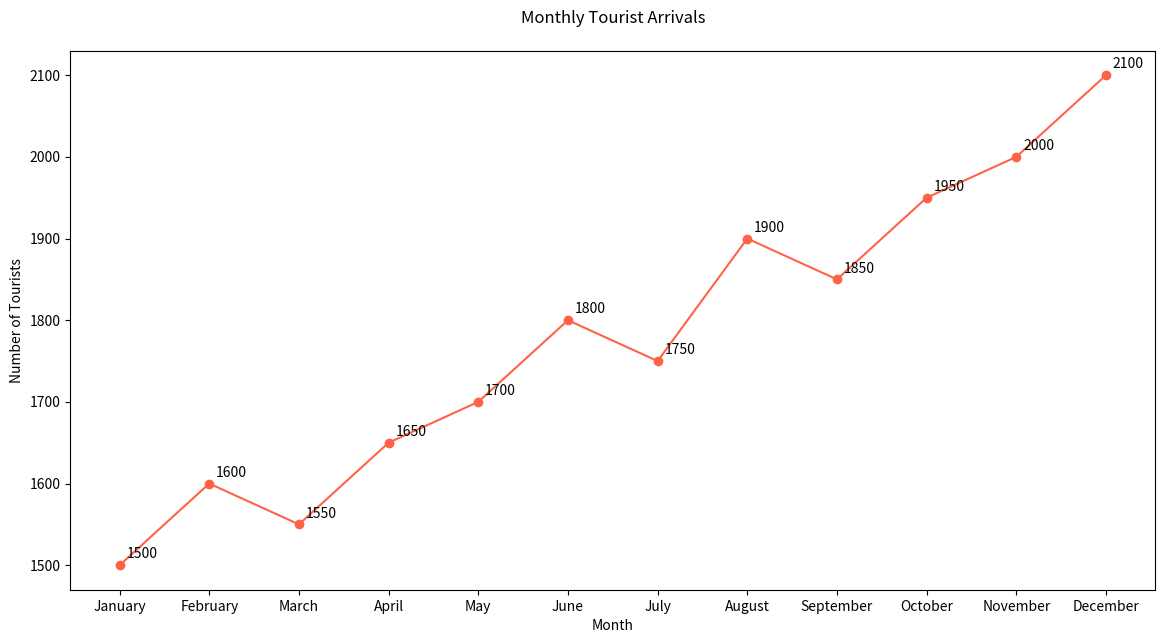

This figure's Python source:

import matplotlib.pyplot as plt

months = ['January', 'February', 'March', 'April', 'May', 'June', 'July', 'August', 'September', 'October', 'November', 'December']
tourist_arrivals = [1500, 1600, 1550, 1650, 1700, 1800, 1750, 1900, 1850, 1950, 2000, 2100]

plt.figure(figsize=(14, 7))

plt.plot(months, tourist_arrivals, marker='o', linestyle='-', color='#FF6347')  # Tomato color

for i, arrivals in enumerate(tourist_arrivals):
    plt.annotate(str(arrivals), xy=(months[i], arrivals), xytext=(5, 5), textcoords='offset points')

plt.title('Monthly Tourist Arrivals', pad=20)
plt.xlabel('Month')
plt.ylabel('Number of Tourists')

plt.show()
